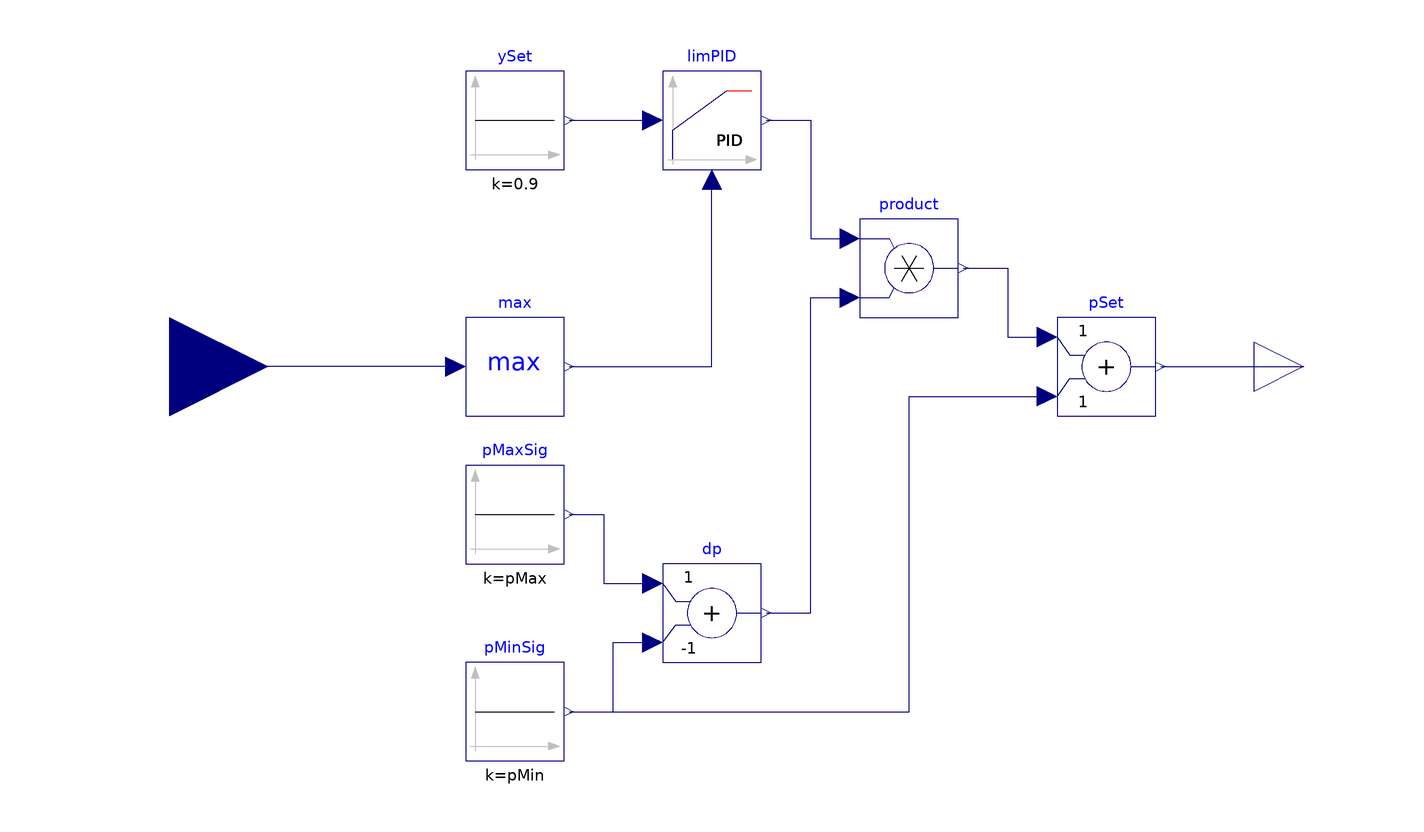

This picture is the connection diagram that the Modelica source below describes through its graphical annotations.

model DuctStaticPressureSetpoint "Computes the duct static pressure setpoint"
  extends Modelica.Blocks.Interfaces.MISO;
  parameter Modelica.SIunits.AbsolutePressure pMin(displayUnit="Pa") = 100
    "Minimum duct static pressure setpoint";
  parameter Modelica.SIunits.AbsolutePressure pMax(displayUnit="Pa") = 410
    "Maximum duct static pressure setpoint";
  parameter Real k=0.1 "Gain of controller";
  parameter Modelica.SIunits.Time Ti=60 "Time constant of integrator block";
  parameter Modelica.SIunits.Time Td=60 "Time constant of derivative block";
  parameter Modelica.Blocks.Types.SimpleController controllerType=Modelica.Blocks.Types.SimpleController.PI
    "Type of controller";
  Buildings.Controls.Continuous.LimPID limPID(
    controllerType=controllerType,
    k=k,
    Ti=Ti,
    Td=Td,
    initType=Modelica.Blocks.Types.InitPID.InitialState,
    reverseActing=false)
    annotation (Placement(transformation(extent={{-20,40},{0,60}})));
protected
  Buildings.Utilities.Math.Max max(final nin=nin)
    annotation (Placement(transformation(extent={{-60,-10},{-40,10}})));
  Modelica.Blocks.Sources.Constant ySet(k=0.9)
    "Setpoint for maximum damper position"
    annotation (Placement(transformation(extent={{-60,40},{-40,60}})));
  Modelica.Blocks.Math.Add dp(final k2=-1) "Pressure difference"
    annotation (Placement(transformation(extent={{-20,-60},{0,-40}})));
  Modelica.Blocks.Sources.Constant pMaxSig(k=pMax)
    annotation (Placement(transformation(extent={{-60,-40},{-40,-20}})));
  Modelica.Blocks.Sources.Constant pMinSig(k=pMin)
    annotation (Placement(transformation(extent={{-60,-80},{-40,-60}})));
  Modelica.Blocks.Math.Add pSet "Pressure setpoint"
    annotation (Placement(transformation(extent={{60,-10},{80,10}})));
  Modelica.Blocks.Math.Product product
    annotation (Placement(transformation(extent={{20,10},{40,30}})));
equation
  connect(max.u, u) annotation (Line(
      points={{-62,6.66134e-16},{-80,6.66134e-16},{-80,0},{-120,0},{-120,
          1.11022e-15}},
      color={0,0,127},
      smooth=Smooth.None));
  connect(ySet.y, limPID.u_s) annotation (Line(
      points={{-39,50},{-22,50}},
      color={0,0,127},
      smooth=Smooth.None));
  connect(max.y, limPID.u_m) annotation (Line(
      points={{-39,6.10623e-16},{-10,6.10623e-16},{-10,38}},
      color={0,0,127},
      smooth=Smooth.None));
  connect(limPID.y, product.u1) annotation (Line(
      points={{1,50},{10,50},{10,26},{18,26}},
      color={0,0,127},
      smooth=Smooth.None));
  connect(pMaxSig.y, dp.u1) annotation (Line(
      points={{-39,-30},{-32,-30},{-32,-44},{-22,-44}},
      color={0,0,127},
      smooth=Smooth.None));
  connect(pMinSig.y, dp.u2) annotation (Line(
      points={{-39,-70},{-30,-70},{-30,-56},{-22,-56}},
      color={0,0,127},
      smooth=Smooth.None));
  connect(dp.y, product.u2) annotation (Line(
      points={{1,-50},{10,-50},{10,14},{18,14}},
      color={0,0,127},
      smooth=Smooth.None));
  connect(pMinSig.y, pSet.u2) annotation (Line(
      points={{-39,-70},{30,-70},{30,-6},{58,-6}},
      color={0,0,127},
      smooth=Smooth.None));
  connect(pSet.y, y) annotation (Line(
      points={{81,6.10623e-16},{90.5,6.10623e-16},{90.5,5.55112e-16},{110,
          5.55112e-16}},
      color={0,0,127},
      smooth=Smooth.None));
  connect(product.y, pSet.u1) annotation (Line(points={{41,20},{50,20},{50,6},{58,6}}, color={0,0,127}));
  annotation ( Icon(graphics={
        Text(
          extent={{-76,148},{50,-26}},
          textString="PSet",
          lineColor={0,0,127}),
        Text(
          extent={{-10,8},{44,-82}},
          lineColor={0,0,127},
          textString="%pMax"),
        Text(
          extent={{-16,-54},{48,-90}},
          lineColor={0,0,127},
          textString="%pMin")}));
end DuctStaticPressureSetpoint;